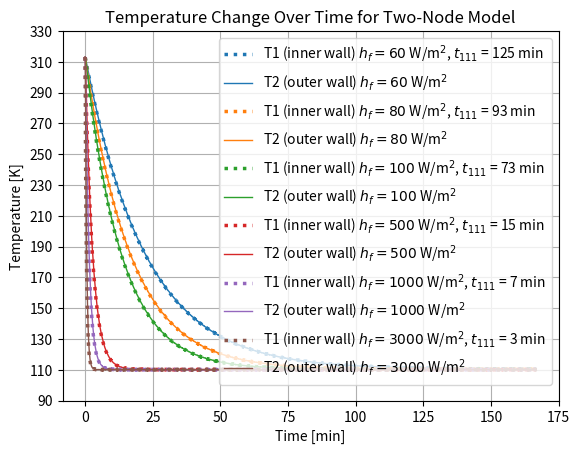

The script that saved this image:
from scipy.integrate import solve_ivp
import numpy as np
import matplotlib.pyplot as plt

A1 = 104.55
A2 = 105.922
Aex = 123.5959

K = 45
L = 0.008  # 16 mm steel wall thickness

Tf = 110.1
To = 313

m1 = 9130
m2 = 9130
cp = 460

ho = 0.0624
hf_values = [60,80,100,500,1000,3000]

C1 = C2 = m1 * cp

B2 = (K * A1) / L
B3 = ho * Aex
B4 = (K * A2) / L

y0 = [313, 313]

t_span = (0, 10000)
t_eval = np.linspace(*t_span, 10000)

times_below_111 = {}

cmap = plt.get_cmap('tab10')
colors = [cmap(i) for i in range(len(hf_values))]


for idx,hf in enumerate(hf_values):
    B1 = hf * A1
    def dTdt(t,y):
    
        T1,T2 = y
        dT1dt = (B1 * (Tf - T1) + B2 * (T2 - T1)) / C1 
        dT2dt = (B3 * (To - T2) + B4 * (T1 - T2)) / C2
        return [dT1dt, dT2dt]

    sol =  solve_ivp(dTdt, t_span, y0, t_eval=t_eval)
    below_111 = np.where(sol.y[0] < 111)[0]
    if below_111.size > 0:
        t_below_111 = (sol.t[below_111[0]])/60
        times_below_111[hf] = t_below_111
        label_T1 = fr"T1 (inner wall) $h_{{f}} = {hf}$ W/m$^2$, $t_{{111}}$ = {t_below_111:.0f} min"

    else:
        times_below_111[hf] = None
        label = fr"$h_{{f}} = {hf}$ W/m$^2$, $t_{{111}}$ = N/A"
    label_T2 = fr"T2 (outer wall) $h_{{f}} = {hf}$ W/m$^2$"
    plt.plot((sol.t)/60, sol.y[0], label=label_T1, linestyle=':', linewidth=2.5, color=colors[idx])
    plt.plot((sol.t)/60, sol.y[1], label=label_T2, linestyle='-', linewidth=1, color=colors[idx])


# plt.plot(sol.t, sol.y[0], label="T1 (inner wall)")
# plt.plot(sol.t, sol.y[1], label="T2 (outer wall)")
plt.xlabel("Time [min]")
plt.ylabel("Temperature [K]")
plt.title("Temperature Change Over Time for Two-Node Model")
plt.ylim(90,330)
plt.yticks(np.arange(90,331,20))
plt.legend()
plt.grid()
plt.savefig("two_node_variable_hf.png",dpi=300)

plt.show()